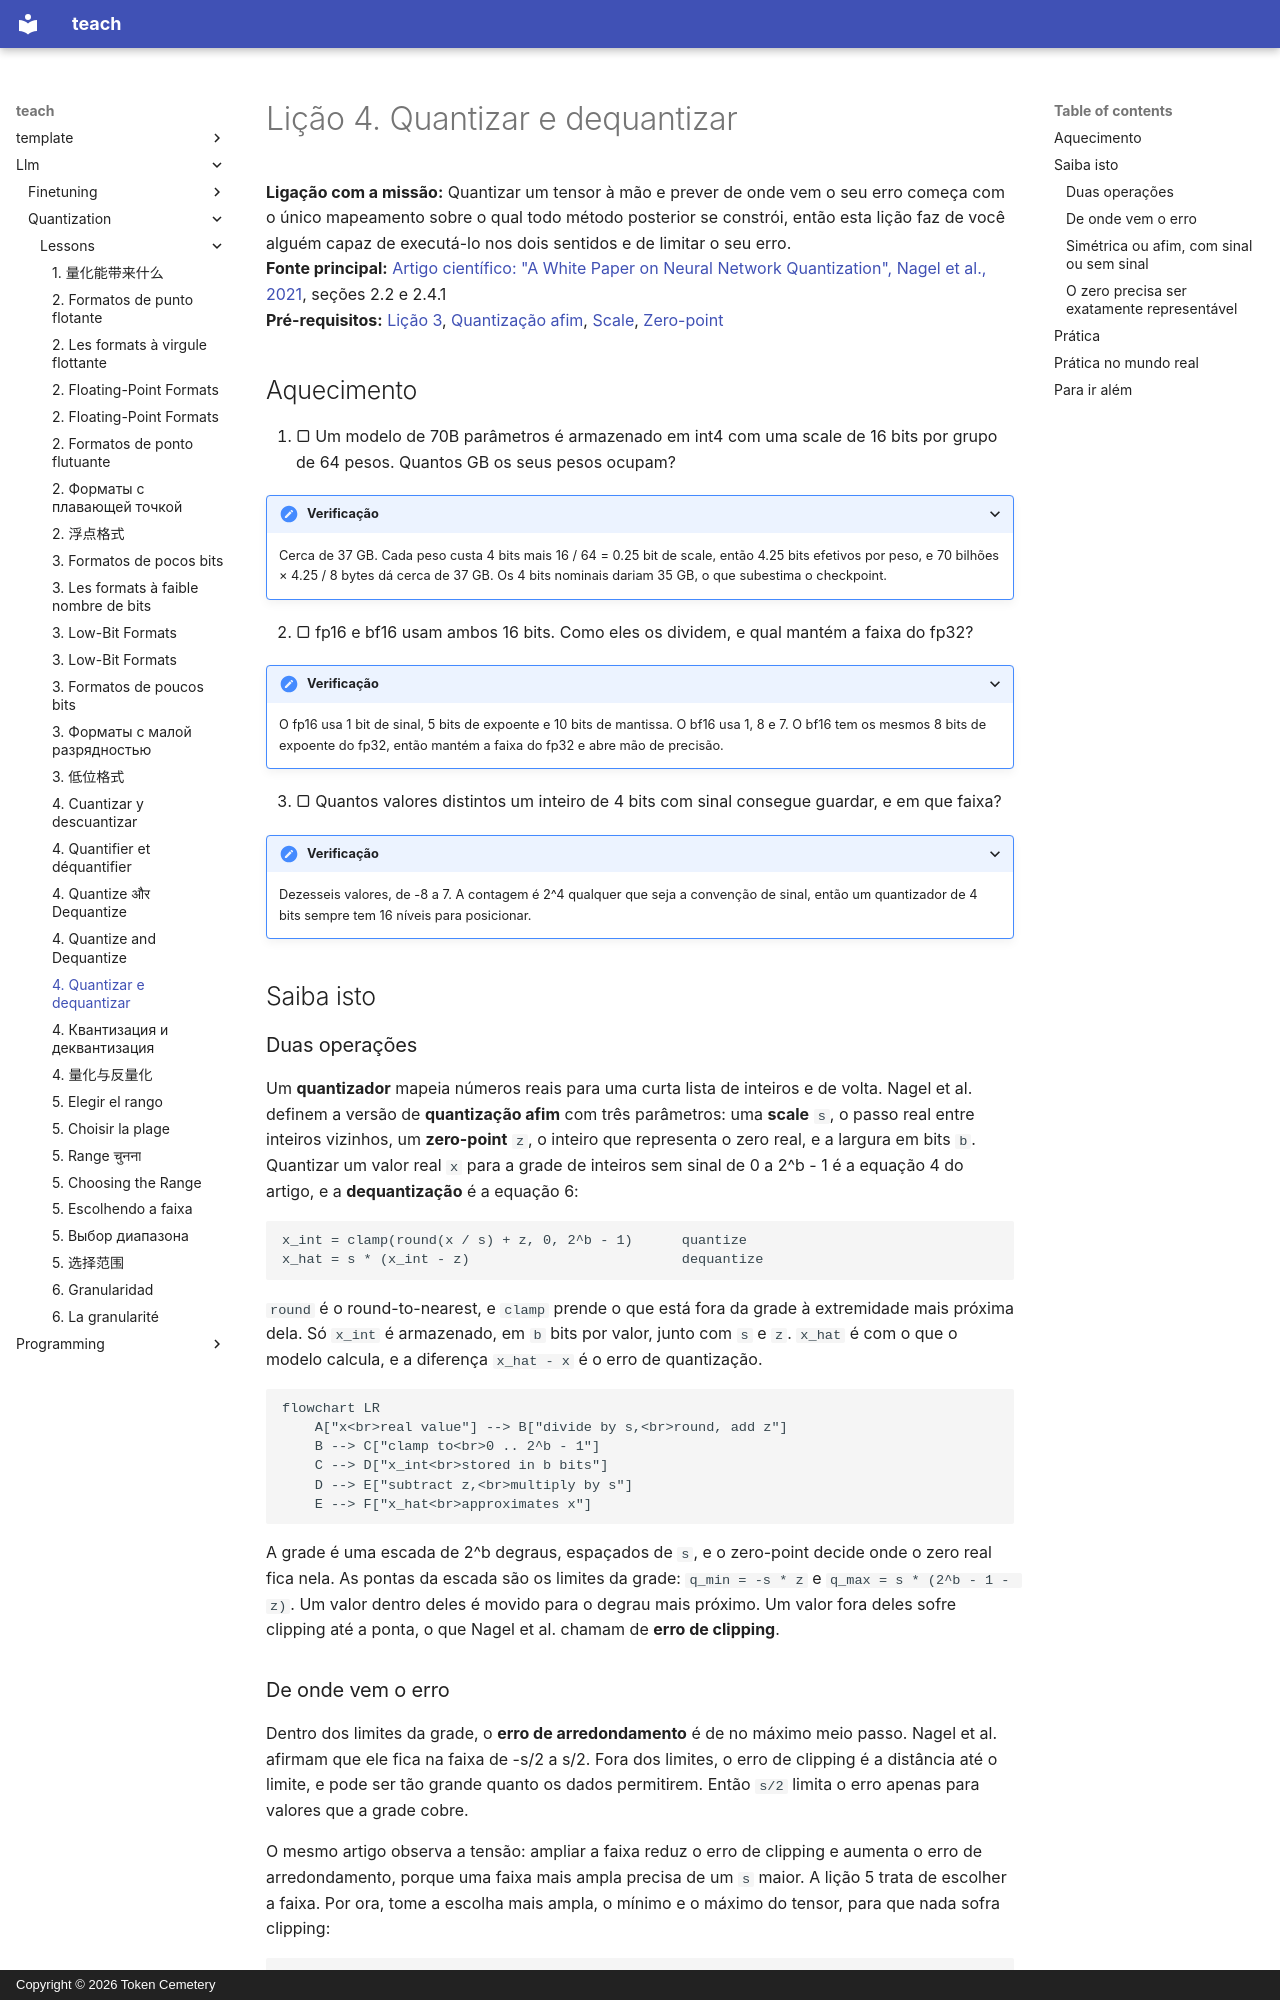

repository: TokenCemetery/teach · page: llm/quantization/lessons/0004-quantize-and-dequantize.pt/index.html · generator: mkdocs · copyright: Copyright © 2026 Token Cemetery

---
title: "4. Quantizar e dequantizar"
description: "O mapeamento afim de valores reais para inteiros: scale, zero-point, arredondamento e clamping"
type: lesson
---

# Lição 4. Quantizar e dequantizar

**Ligação com a missão:** Quantizar um tensor à mão e prever de onde vem o seu erro começa com o único mapeamento sobre o qual todo método posterior se constrói, então esta lição faz de você alguém capaz de executá-lo nos dois sentidos e de limitar o seu erro.
**Fonte principal:** [Artigo científico: "A White Paper on Neural Network Quantization", Nagel et al., 2021](https://arxiv.org/abs/2106.08295), seções 2.2 e 2.4.1
**Pré-requisitos:** [Lição 3](0003-low-bit-formats.md), [Quantização afim](../GLOSSARY.md), [Scale](../GLOSSARY.md), [Zero-point](../GLOSSARY.md)

## Aquecimento

1. ▢ Um modelo de 70B parâmetros é armazenado em int4 com uma scale de 16 bits por grupo de 64 pesos. Quantos GB os seus pesos ocupam?

<details markdown="1"><summary>Verificação</summary>

Cerca de 37 GB. Cada peso custa 4 bits mais 16 / 64 = 0.25 bit de scale, então 4.25 bits efetivos por peso, e 70 bilhões × 4.25 / 8 bytes dá cerca de 37 GB. Os 4 bits nominais dariam 35 GB, o que subestima o checkpoint.

</details>

2. ▢ fp16 e bf16 usam ambos 16 bits. Como eles os dividem, e qual mantém a faixa do fp32?

<details markdown="1"><summary>Verificação</summary>

O fp16 usa 1 bit de sinal, 5 bits de expoente e 10 bits de mantissa. O bf16 usa 1, 8 e 7. O bf16 tem os mesmos 8 bits de expoente do fp32, então mantém a faixa do fp32 e abre mão de precisão.

</details>

3. ▢ Quantos valores distintos um inteiro de 4 bits com sinal consegue guardar, e em que faixa?

<details markdown="1"><summary>Verificação</summary>

Dezesseis valores, de -8 a 7. A contagem é 2^4 qualquer que seja a convenção de sinal, então um quantizador de 4 bits sempre tem 16 níveis para posicionar.

</details>

## Saiba isto

### Duas operações

Um **quantizador** mapeia números reais para uma curta lista de inteiros e de volta. Nagel et al. definem a versão de **quantização afim** com três parâmetros: uma **scale** `s`, o passo real entre inteiros vizinhos, um **zero-point** `z`, o inteiro que representa o zero real, e a largura em bits `b`. Quantizar um valor real `x` para a grade de inteiros sem sinal de 0 a 2^b - 1 é a equação 4 do artigo, e a **dequantização** é a equação 6:

```text
x_int = clamp(round(x / s) + z, 0, 2^b - 1)      quantize
x_hat = s * (x_int - z)                          dequantize
```

`round` é o round-to-nearest, e `clamp` prende o que está fora da grade à extremidade mais próxima dela. Só `x_int` é armazenado, em `b` bits por valor, junto com `s` e `z`. `x_hat` é com o que o modelo calcula, e a diferença `x_hat - x` é o erro de quantização.

```mermaid
flowchart LR
    A["x<br>real value"] --> B["divide by s,<br>round, add z"]
    B --> C["clamp to<br>0 .. 2^b - 1"]
    C --> D["x_int<br>stored in b bits"]
    D --> E["subtract z,<br>multiply by s"]
    E --> F["x_hat<br>approximates x"]
```

A grade é uma escada de 2^b degraus, espaçados de `s`, e o zero-point decide onde o zero real fica nela. As pontas da escada são os limites da grade: `q_min = -s * z` e `q_max = s * (2^b - 1 - z)`. Um valor dentro deles é movido para o degrau mais próximo. Um valor fora deles sofre clipping até a ponta, o que Nagel et al. chamam de **erro de clipping**.
